pico-8 play session: mixed d-pad (fixed 12-tick cycle)

[t = 1 s] mixed d-pad (1.2s cycle ×~1): → ← ↑ ↓ + 🅾/❎ taps, ~1s
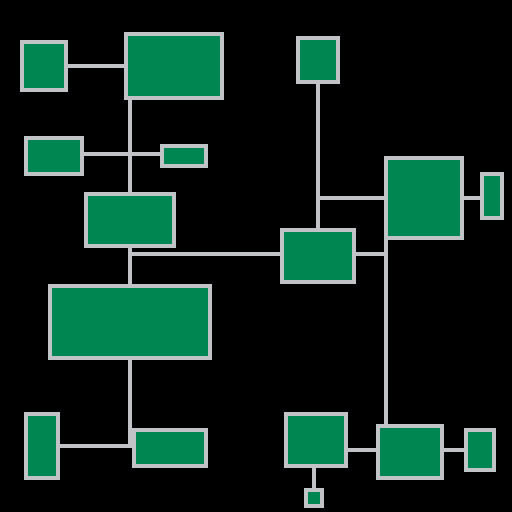

pico-8 cartridge
version 16
__lua__
function _init()
  -- since we are rendering to pixels,
  -- we use the screen resolution
  local map_width=127
  local map_height=127
  -- define how deep our binary trie goes
  -- the higher, the smaller and more rooms you get
  -- for smaller maps, you should use a smaller number.
  local depth=5
  -- declare how the paths are rendered
  function on_path_render (x0,y0,x1,y1)
    line(x0,y0,x1,y1,6)
  end
  -- declare how the rooms are rendered
  function on_room_render (x0,y0,x1,y1)
    rectfill(x0,y0,x1,y1,3)
    rect(x0,y0,x1,y1,6)
  end
  -- get our room and tree tables from
  -- the generator
  local rooms, tree = genesis(
    map_width,
    map_height,
    depth,
    on_path_render,
    on_room_render,
    6
  )
  -- now we have our rooms and tree (technically trie)
  -- but they arent going to render themselves.
  -- to do this, we need to iterate over the rooms
  -- and the paths by themselves.

  -- create a function that will render all of the rooms
  -- by calling the render function on each of the rooms,
  -- the rooms themselves will then call the on_room_render
  function render_rooms()
    foreach(rooms, function(room)
      room:render()
    end)
  end
  -- create a function that will recursively walk down the tree
  -- and render paths between each container cell and
  -- rooms. which creates our hallways. it will end when
  -- it reaches the "bottom" of the tree, where a node does not
  -- have children.
  function render_paths(node)
    if (nil == node.lchild or nil == node.rchild) return
    node.lchild.leaf:render_path(node.rchild.leaf)
    render_paths(node.lchild)
    render_paths(node.rchild)
  end
  -- with our functions defined, we can now render the dungeon.
  cls()
  render_paths(tree)
  render_rooms()
end
-->8
-- dungener v0.1.1
-- generates a dungeon using the bsp algorithm
-- the width and height are arbitrary units
-- that can be used for pixels, the pico8 map, or
-- something of your own creation.
-- @see http://www.roguebasin.com/index.php?title=basic_bsp_dungeon_generation
-- @see https://eskerda.com/bsp-dungeon-generation/
-- @param {int} width map width - see above for more info
-- @param {int} height map height - see above for more info
-- @param {int} max_depth - how deep the bsp tree gets
--				the greater the number, the more and smaller rooms
--				are generated. for large maps, a higher number is useful,
--				smaller maps, a lower number works better.
--				the program will begin to decrease depth automatically
--				if the process is taking too long. (decreases every second)
-- @param {fn} pathfn - path connection function
-- 				it is called with (x0,y0,x1,y1)
--        where the coordinates make a line
--        from two points, the line is always
--        vertical, and horizontal. it always goes
--        from center of a container to another center
--        of another container. it is guaranteed to
--        go from left to right, or top to bottom.
--				you can use this to render tiles
--        to the map, or to pixels.
-- @param {fn} renderfn - room rendering function
-- 				it is called with (x0,y0,x1,y1)
--        where the coordinates make a rectangle
--				called on your own by iterating
--				over rooms and calling room.render() on each
--				used to render tiles to the map, or to pixels.
-- @param {int} min_size - minimum room size before
--				the room is not added to the rooms array, default is 8.
--				the program will decrease the minimum size if it is taking
--				too long to process, which is usually only the case when
--				the minimum size is too high.
-- @returns {table} rooms, {table} tree
--				tuple of tables, rooms and tree.
--				rooms contains data about each room in the map
--				tree contains traversable tree of containing cells
--				primarily used for calling rendering functions

function genesis(width, height, max_depth, pathfn, renderfn, min_size)
  local fail = false
  if (__retries == 500) then
    if (max_depth > 2) max_depth -= 1
  end
  if (__retries == 1000) then
    if (min_size > 4) min_size -= 1
    __retries = 0
  end
  if (nil == min_size) min_size = 8
  local rooms = {}
  function new_tree(leaf)
    if (fail) return
    return {
      leaf=leaf,
      lchild=nil,
      rchild=nil
    }
  end

  function new_container(x, y, w, h)
    if (fail) return
    -- create a container cell
    local c = {
      x=flr(x), y=flr(y),
      w=flr(w), h=flr(h),
    }
    -- calculate center coordinates
    c.cx=c.x+flr(c.w/2)
    c.cy=c.y+flr(c.h/2)
    -- render path fn
    function c:render_path(o)
      local x0 = min(self.cx, o.cx)
      local y0 = min(self.cy, o.cy)
      local x1 = max(self.cx, o.cx)
      local y1 = max(self.cy, o.cy)
      pathfn(x0,y0,x1,y1)
    end
    return c
  end
  -- divide container into two
  -- smaller "sub" containers
  function split_container(cont, tries)
    if (fail) return
    if (nil == tries) tries = 0

    local r1 = nil
    local r2 = nil

    tries += 1

    if (rint(1, 2) == 1) then
      r1 = new_container(
        cont.x, cont.y,
        rint(1, cont.w), cont.h,
      tries
      )
      r2 = new_container(
        cont.x + r1.w, cont.y,
        cont.w - r1.w, cont.h,
        tries
      )
      if (tries < 60) then

        local r1_w_ratio=r1.w/r1.h
        local r2_w_ratio=r2.w/r2.h

        if (r1_w_ratio < 0.45 or r2_w_ratio < 0.45) split_container(cont, tries)
      end

    else
      r1 = new_container(
        cont.x, cont.y,
        cont.w, rint(1, cont.h),
        tries
      )
      r2 = new_container(
        cont.x, cont.y + r1.h,
        cont.w, cont.h - r1.h,
        tries
      )
      if (tries < 60) then
        local r1_h_ratio=r1.h/r1.w
        local r2_h_ratio=r2.h/r2.w
        if (r1_h_ratio < 0.45 or r2_h_ratio < 0.45) split_container(cont, tries)
      end
    end
    if (tries >= 60) fail = true
    return r1, r2
  end

  function add_children(c, depth)
    if (fail) return
    depth -= 1
    local root = new_tree(c)
    if (depth >= 0) then
      if (c.w > min_size*2.5 and c.h > min_size*2.5) then

        local sr1, sr2 = split_container(c)
        if (sr1.w > min_size and sr2.w > min_size and
            sr1.h > min_size and sr2.h > min_size) then

          root.lchild = add_children(sr1, depth)
          root.rchild = add_children(sr2, depth)
          -- when we reach the end,
          -- add rooms to the containers
          if (depth == 0) then
            make_room(sr1)
            make_room(sr2)
          end
        else
          if (__retries) fail = true
        end

      else
      fail = true
      end
    end
    return root
  end

  function make_room(c)
    if (nil == c or fail) return
    -- create and add room from
    -- the given container's info
    local r = {}

    local w_padding = rint(flr(c.w*.15), flr(c.w*.25))
    local h_padding = rint(flr(c.h*.20), flr(c.h*.25))
    r.x = c.x + w_padding
    r.y = c.y + h_padding
    r.w = c.w - (w_padding * 2)
    r.h = c.h - (h_padding * 2)
    if (r.h > r.w*1.6) then
      local cap = rint(r.w, r.w*1.25)
      local difference = r.h-cap
      r.h=cap
      r.y += flr(difference/2)
    end
    if (r.w > r.h*1.6) then
      local cap = rint(r.h, r.h*1.25)
      local difference = r.w-cap
      r.w=cap
      r.x += flr(difference/2)
    end
    function r:render()
      renderfn(
        self.x,  self.y,
        self.x + self.w,
        self.y + self.h
      )
    end
    add(rooms, r)
  end

  local root = new_container(0, 0, width, height)
  local tree = add_children(root, max_depth)

  if (fail == false) then
    return rooms, tree
  else
    __retries +=1
    root=nil
    tree=nil
    return genesis(width, height, max_depth, pathfn, renderfn, min_size)
  end
end

function rint(a, b)
return flr(rnd(b)) + a
end

__retries = 0
